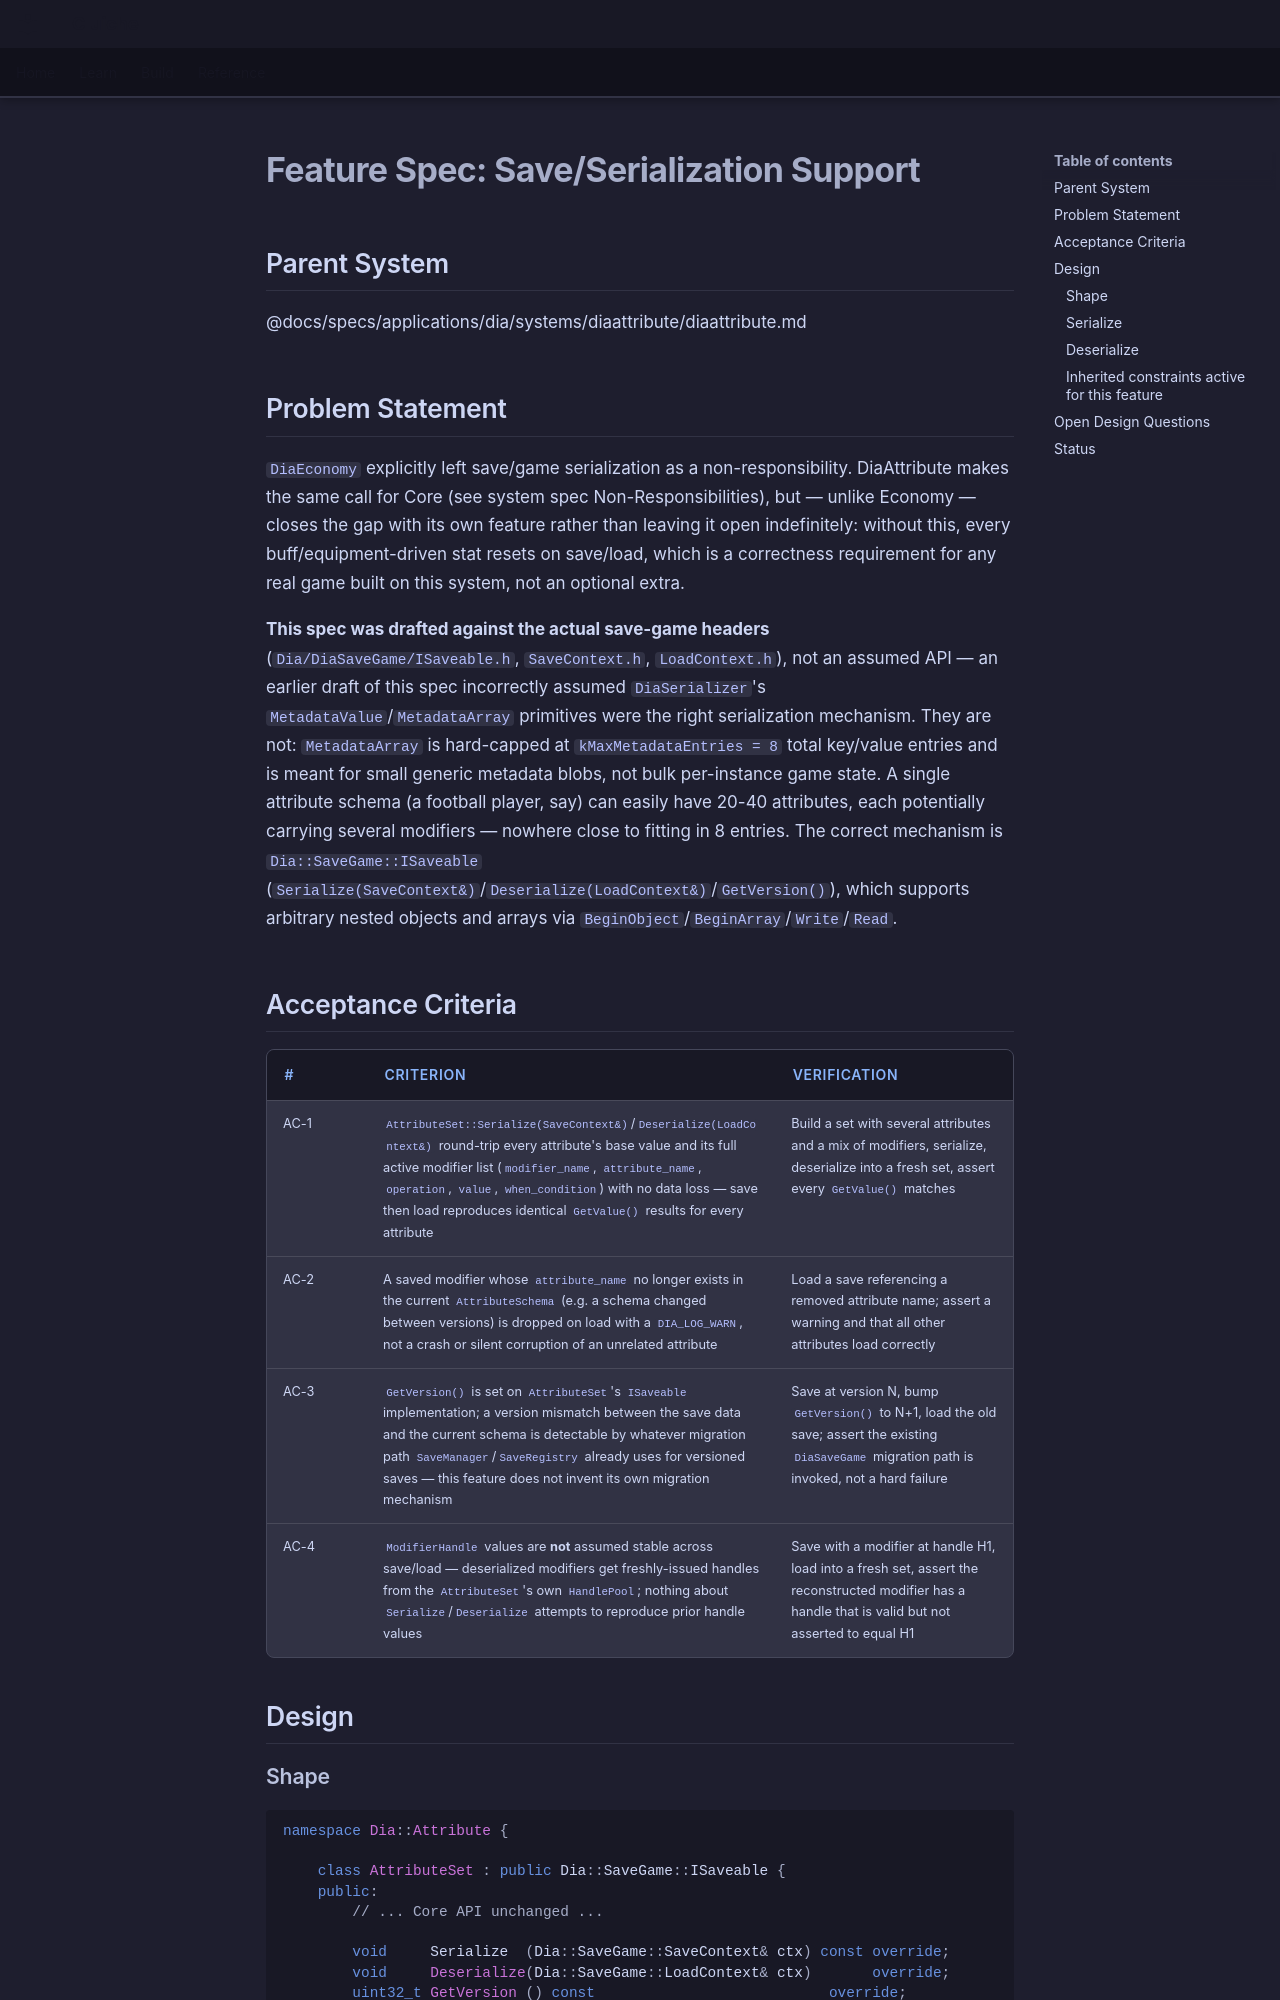

repository: LenihanConor/Cluiche · page: specs/applications/dia/systems/diaattribute/save-serialization/index.html · generator: mkdocs

# Feature Spec: Save/Serialization Support

## Parent System
@docs/specs/applications/dia/systems/diaattribute/diaattribute.md

## Problem Statement

`DiaEconomy` explicitly left save/game serialization as a non-responsibility. DiaAttribute makes the same call for Core (see system spec Non-Responsibilities), but — unlike Economy — closes the gap with its own feature rather than leaving it open indefinitely: without this, every buff/equipment-driven stat resets on save/load, which is a correctness requirement for any real game built on this system, not an optional extra.

**This spec was drafted against the actual save-game headers** (`Dia/DiaSaveGame/ISaveable.h`, `SaveContext.h`, `LoadContext.h`), not an assumed API — an earlier draft of this spec incorrectly assumed `DiaSerializer`'s `MetadataValue`/`MetadataArray` primitives were the right serialization mechanism. They are not: `MetadataArray` is hard-capped at `kMaxMetadataEntries = 8` total key/value entries and is meant for small generic metadata blobs, not bulk per-instance game state. A single attribute schema (a football player, say) can easily have 20-40 attributes, each potentially carrying several modifiers — nowhere close to fitting in 8 entries. The correct mechanism is `Dia::SaveGame::ISaveable` (`Serialize(SaveContext&)`/`Deserialize(LoadContext&)`/`GetVersion()`), which supports arbitrary nested objects and arrays via `BeginObject`/`BeginArray`/`Write`/`Read`.

## Acceptance Criteria

| # | Criterion | Verification |
|---|-----------|--------------|
| AC-1 | `AttributeSet::Serialize(SaveContext&)`/`Deserialize(LoadContext&)` round-trip every attribute's base value and its full active modifier list (`modifier_name`, `attribute_name`, `operation`, `value`, `when_condition`) with no data loss — save then load reproduces identical `GetValue()` results for every attribute | Build a set with several attributes and a mix of modifiers, serialize, deserialize into a fresh set, assert every `GetValue()` matches |
| AC-2 | A saved modifier whose `attribute_name` no longer exists in the current `AttributeSchema` (e.g. a schema changed between versions) is dropped on load with a `DIA_LOG_WARN`, not a crash or silent corruption of an unrelated attribute | Load a save referencing a removed attribute name; assert a warning and that all other attributes load correctly |
| AC-3 | `GetVersion()` is set on `AttributeSet`'s `ISaveable` implementation; a version mismatch between the save data and the current schema is detectable by whatever migration path `SaveManager`/`SaveRegistry` already uses for versioned saves — this feature does not invent its own migration mechanism | Save at version N, bump `GetVersion()` to N+1, load the old save; assert the existing `DiaSaveGame` migration path is invoked, not a hard failure |
| AC-4 | `ModifierHandle` values are **not** assumed stable across save/load — deserialized modifiers get freshly-issued handles from the `AttributeSet`'s own `HandlePool`; nothing about `Serialize`/`Deserialize` attempts to reproduce prior handle values | Save with a modifier at handle H1, load into a fresh set, assert the reconstructed modifier has a handle that is valid but not asserted to equal H1 |

## Design
